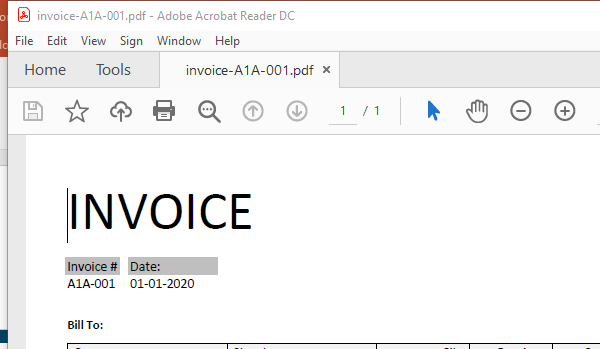
Workflow: Main

Step 1: Attach Window 'AcroRd32.exe invoice-A1...' on the element (acrord32.exe)

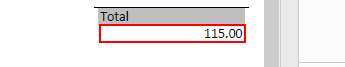
Step 2: get-text from the text

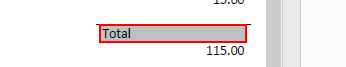
Step 3: Find Element 'text  Total' on the text 'Total' in window 'AVScrolledPageView'

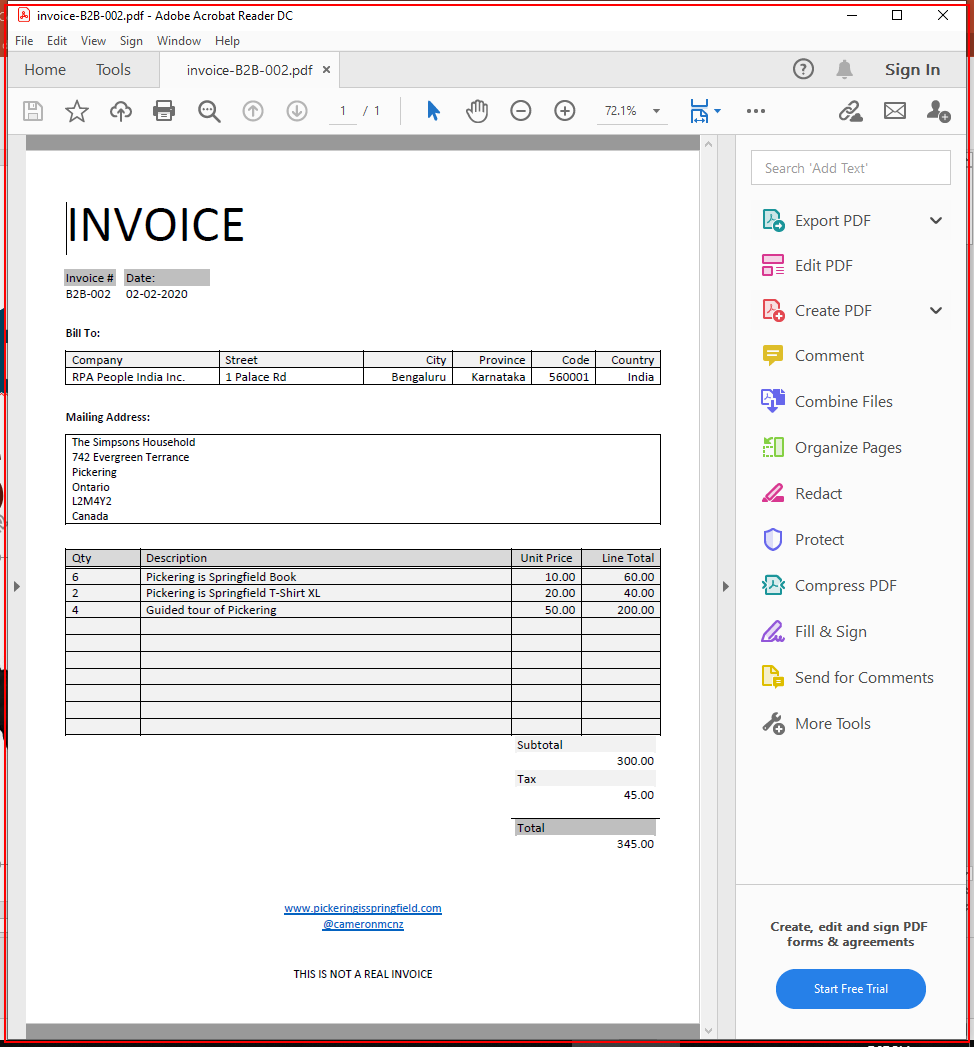
Step 4: Close Application 'AcroRd32.exe invoice-B2...'